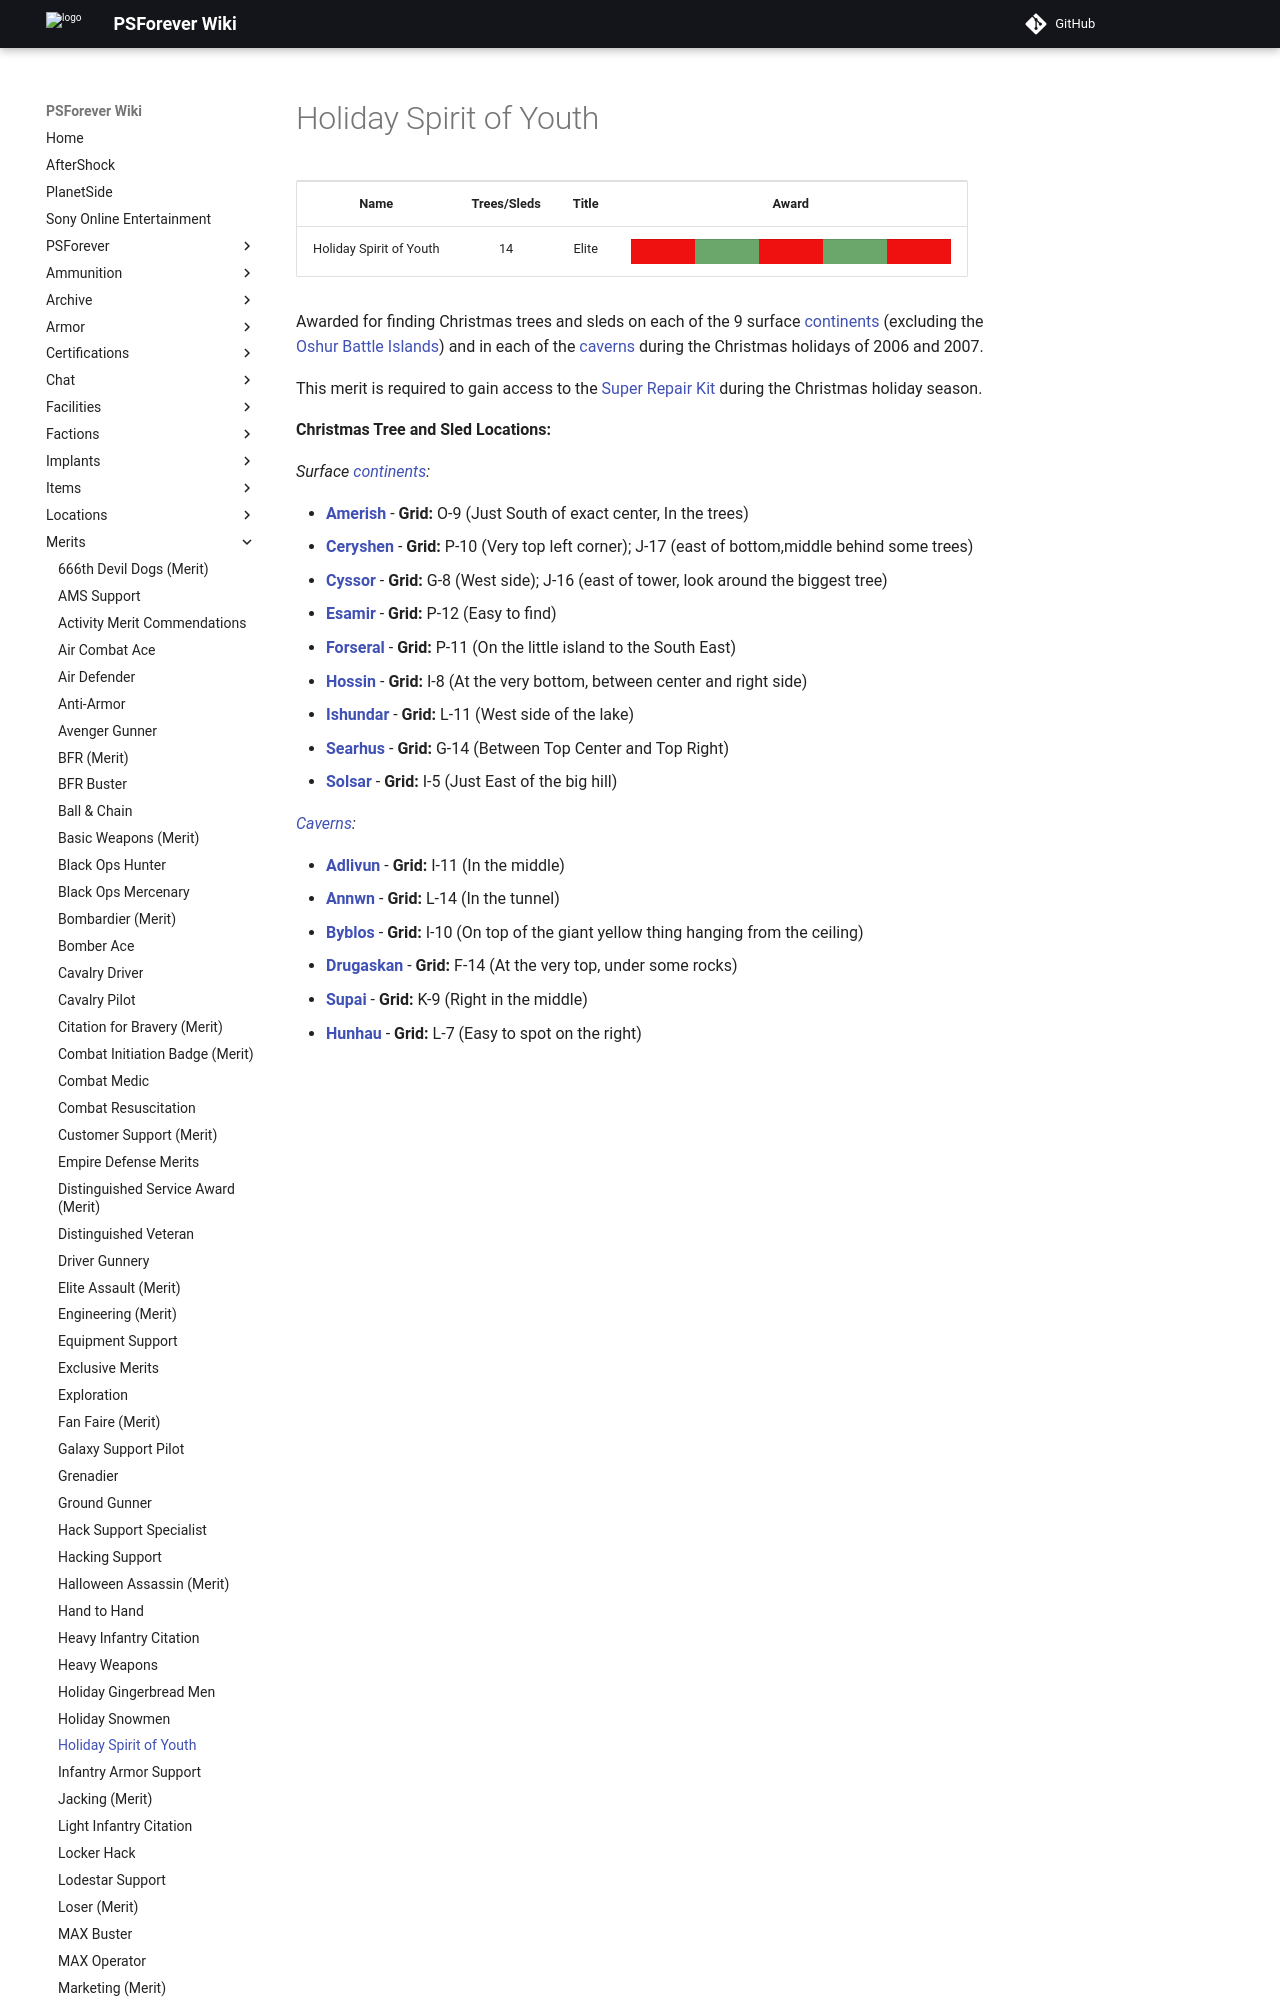

repository: psforever/wiki · page: merits/Holiday_Spirit_of_Youth/index.html · generator: mkdocs

# Holiday Spirit of Youth

<table>
<tbody>
<tr class="odd">
<td style="text-align: center;"><p><b>Name</b></p></td>
<td style="text-align: center;"><p><b>Trees/Sleds</b></p></td>
<td style="text-align: center;"><p><b>Title</b></p></td>
<td style="text-align: center;"><p><b>Award</b></p></td>
</tr>
<tr class="even">
<td style="text-align: center;"><p>Holiday Spirit of Youth</p></td>
<td style="text-align: center;"><p>14</p></td>
<td style="text-align: center;"><p>Elite</p></td>
<td style="text-align: center;"><table class="bigmerit">
<tr>
<td bgcolor="#ef1010">
</td>
<td bgcolor="#ef1010">
</td>
<td bgcolor="#6ba66b">
</td>
<td bgcolor="#6ba66b">
</td>
<td bgcolor="#ef1010">
</td>
<td bgcolor="#ef1010">
</td>
<td bgcolor="#6ba66b">
</td>
<td bgcolor="#6ba66b">
</td>
<td bgcolor="#ef1010">
</td>
<td bgcolor="#ef1010">
</td>
</tr>
</table></td>
</tr>
</tbody>
</table>

Awarded for finding Christmas trees and sleds on each of the 9 surface
[continents](../locations/Continent.md) (excluding the
[Oshur Battle Islands](../locations/Battle_Islands.md)) and in each of the
[caverns](../locations/Caverns.md) during the Christmas holidays of 2006
and 2007.

This merit is required to gain access to the
[Super Repair Kit](../items/Super_Repair_Kit.md) during the Christmas holiday
season.

**Christmas Tree and Sled Locations:**

_Surface [continents](../locations/Continent.md):_
